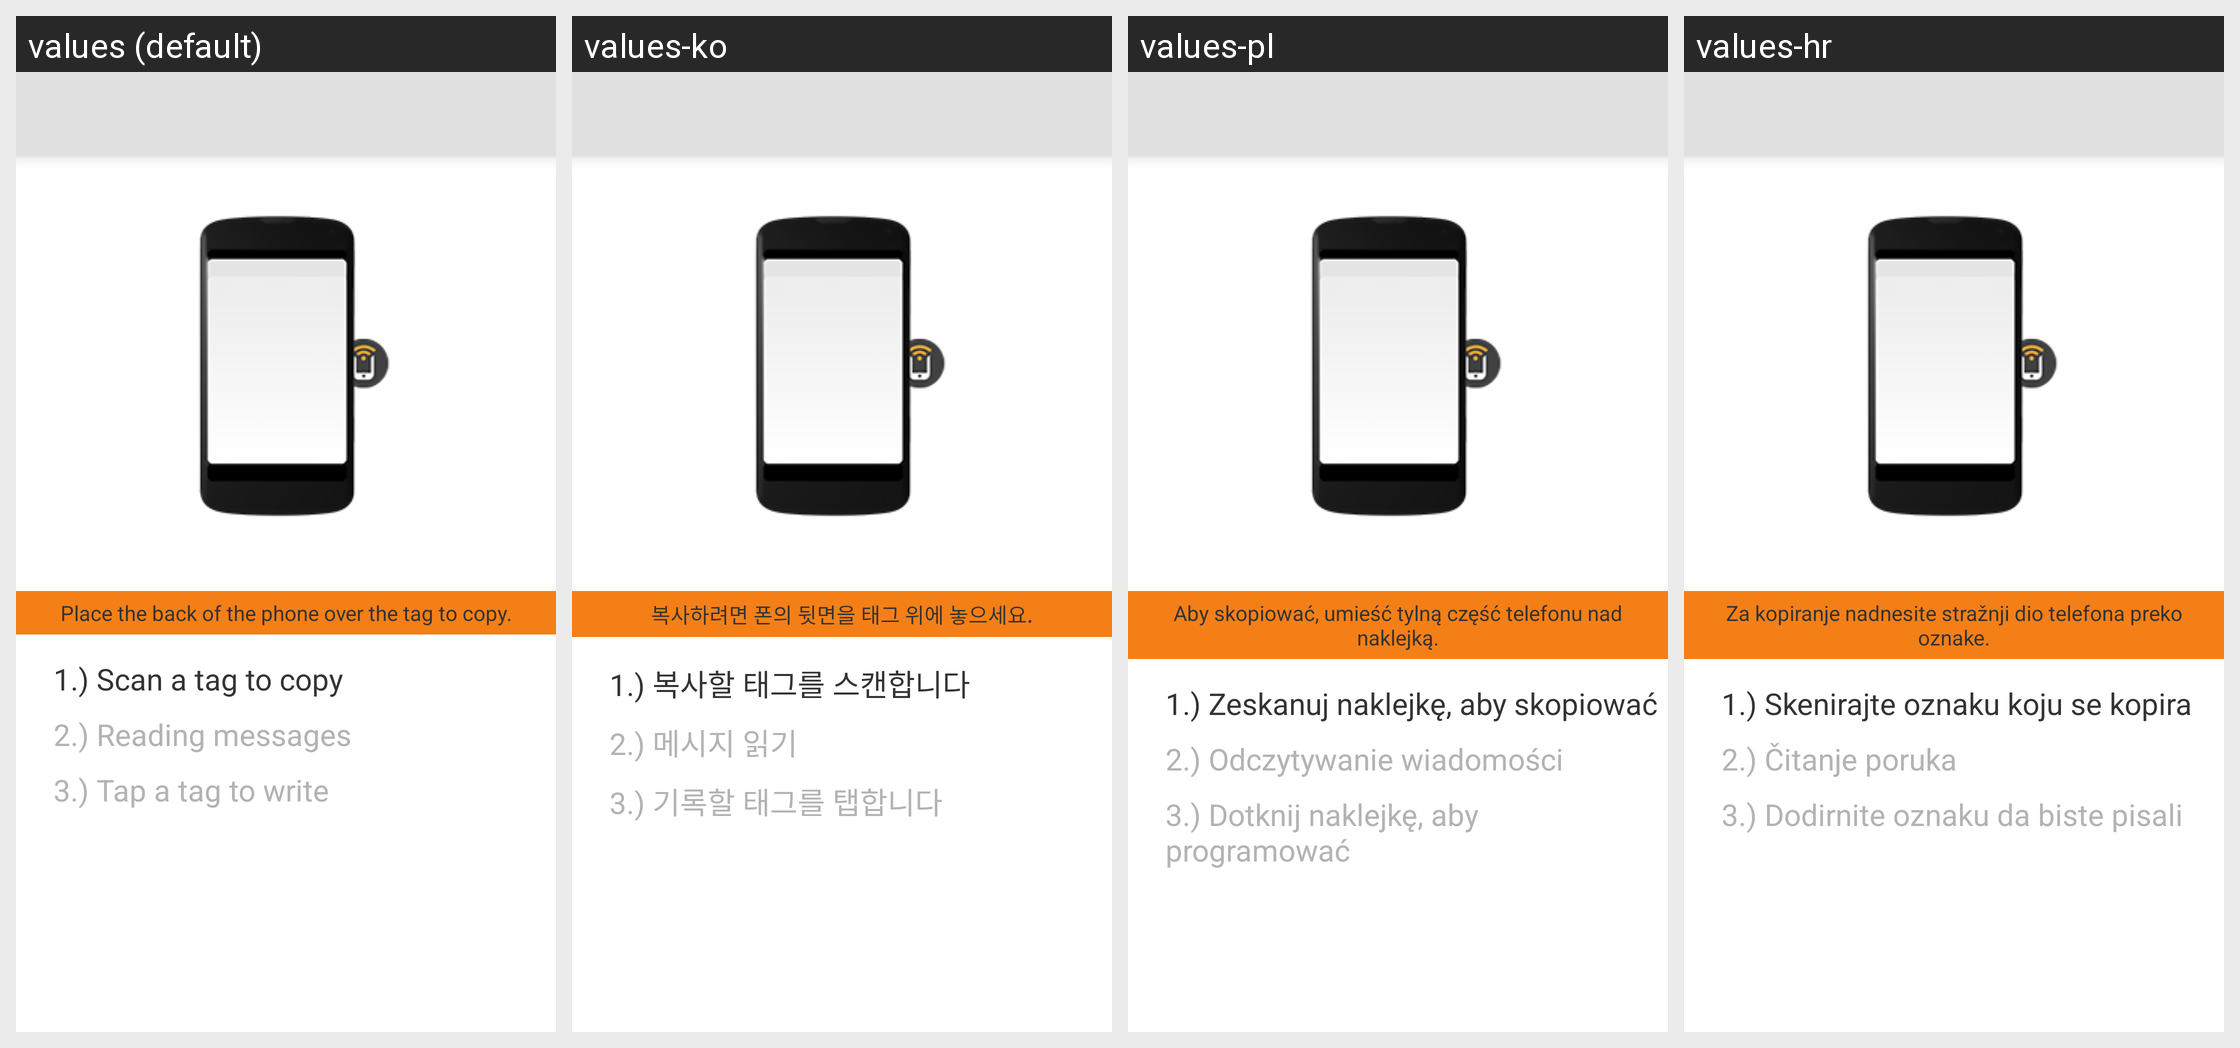

The Android screen above is rendered under several locales of the same app. Produce the string resources it draws, with the default and per-locale values.
Android screen res/layout/tag_copy.xml rendered under 4 locales, left to right: values (default), values-ko, values-pl, values-hr. Device: Nexus 5 (rendered at 1080×1920; each locale shown at half size, 540×960, under a caption strip naming it); theme Theme.MaterialComponents.DayNight.NoActionBar.
Other locales in the repository, not shown: values-da, values-de, values-el, values-es, values-fr, values-hu, values-it, values-ja, values-nl, values-pt, values-ru, values-zh-rCN, values-zh-rTW.
Strings drawn on this screen, with the default value and each locale's value (text and hints the layout hard-codes, and strings that could not be matched under every locale, appear in the picture but are not listed):

copy_tag_text
  values: Place the back of the phone over the tag to copy.
  values-ko: 복사하려면 폰의 뒷면을 태그 위에 놓으세요.
  values-pl: Aby skopiować, umieść tylną część telefonu nad naklejką.
  values-hr: Za kopiranje nadnesite stražnji dio telefona preko oznake.

copyRead
  values: 1.) Scan a tag to copy
  values-ko: 1.) 복사할 태그를 스캔합니다
  values-pl: 1.) Zeskanuj naklejkę, aby skopiować
  values-hr: 1.) Skenirajte oznaku koju se kopira

copyReading
  values: 2.) Reading messages
  values-ko: 2.) 메시지 읽기
  values-pl: 2.) Odczytywanie wiadomości
  values-hr: 2.) Čitanje poruka

copyWrite
  values: 3.) Tap a tag to write
  values-ko: 3.) 기록할 태그를 탭합니다
  values-pl: 3.) Dotknij naklejkę, aby programować
  values-hr: 3.) Dodirnite oznaku da biste pisali
